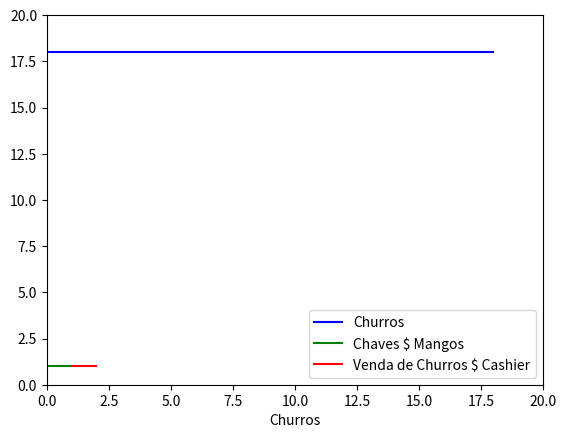

This chart was generated by the following Python code:
import matplotlib.pyplot as plt
from matplotlib.animation import FuncAnimation

# Initialize global variables
churros = 20
chaves_mangos = [1]  # Use a list for mutability
venda_funds = chaves_mangos

# Figure setup
fig, ax = plt.subplots()
line_churros, = ax.plot([], [], 'b-', label='Churros')
line_chaves, = ax.plot([], [], 'g-', label='Chaves $ Mangos')
line_venda, = ax.plot([], [], 'r-', label='Venda de Churros $ Cashier')

ax.set_xlim(0, churros)
ax.set_ylim(0, churros)
ax.set_xlabel('Churros')
ax.legend()  # Show labels

line_churros.set_data([0, churros], [churros, churros])
line_venda.set_data([0, 0], [0, 0])
line_chaves.set_data([0, 1], [1, 1])


def sell_churros(frame):
    global churros
    churros -= 1
    chaves_mangos[0] -= 1
    venda_funds[0] += 1

    # Update the plot
    line_churros.set_data([0, churros], [churros, churros])
    print(20 -churros, chaves_mangos[0], venda_funds[0])
    # line_chaves.set_data([chaves_mangos[0], 20 - churros], [chaves_mangos[0], chaves_mangos[0]])
    line_venda.set_data([venda_funds[0], 20 - churros], [venda_funds[0], venda_funds[0]])

    return line_churros, line_chaves, line_venda


def buy_churros(frame):
    global churros
    churros -= 1
    chaves_mangos[0] -= 1
    venda_funds[0] += 1

    # Update the plot
    line_churros.set_data([0, churros], [churros, churros])
    print(20 -churros, chaves_mangos[0], venda_funds[0])
    # line_chaves.set_data([chaves_mangos[0], 20 - churros], [chaves_mangos[0], chaves_mangos[0]])
    line_venda.set_data([venda_funds[0], 20 - churros], [venda_funds[0], venda_funds[0]])

    return line_churros, line_chaves, line_venda


ani_churros = FuncAnimation(fig, sell_churros, frames=range(churros), interval=800, blit=True, repeat=True)

plt.show()
